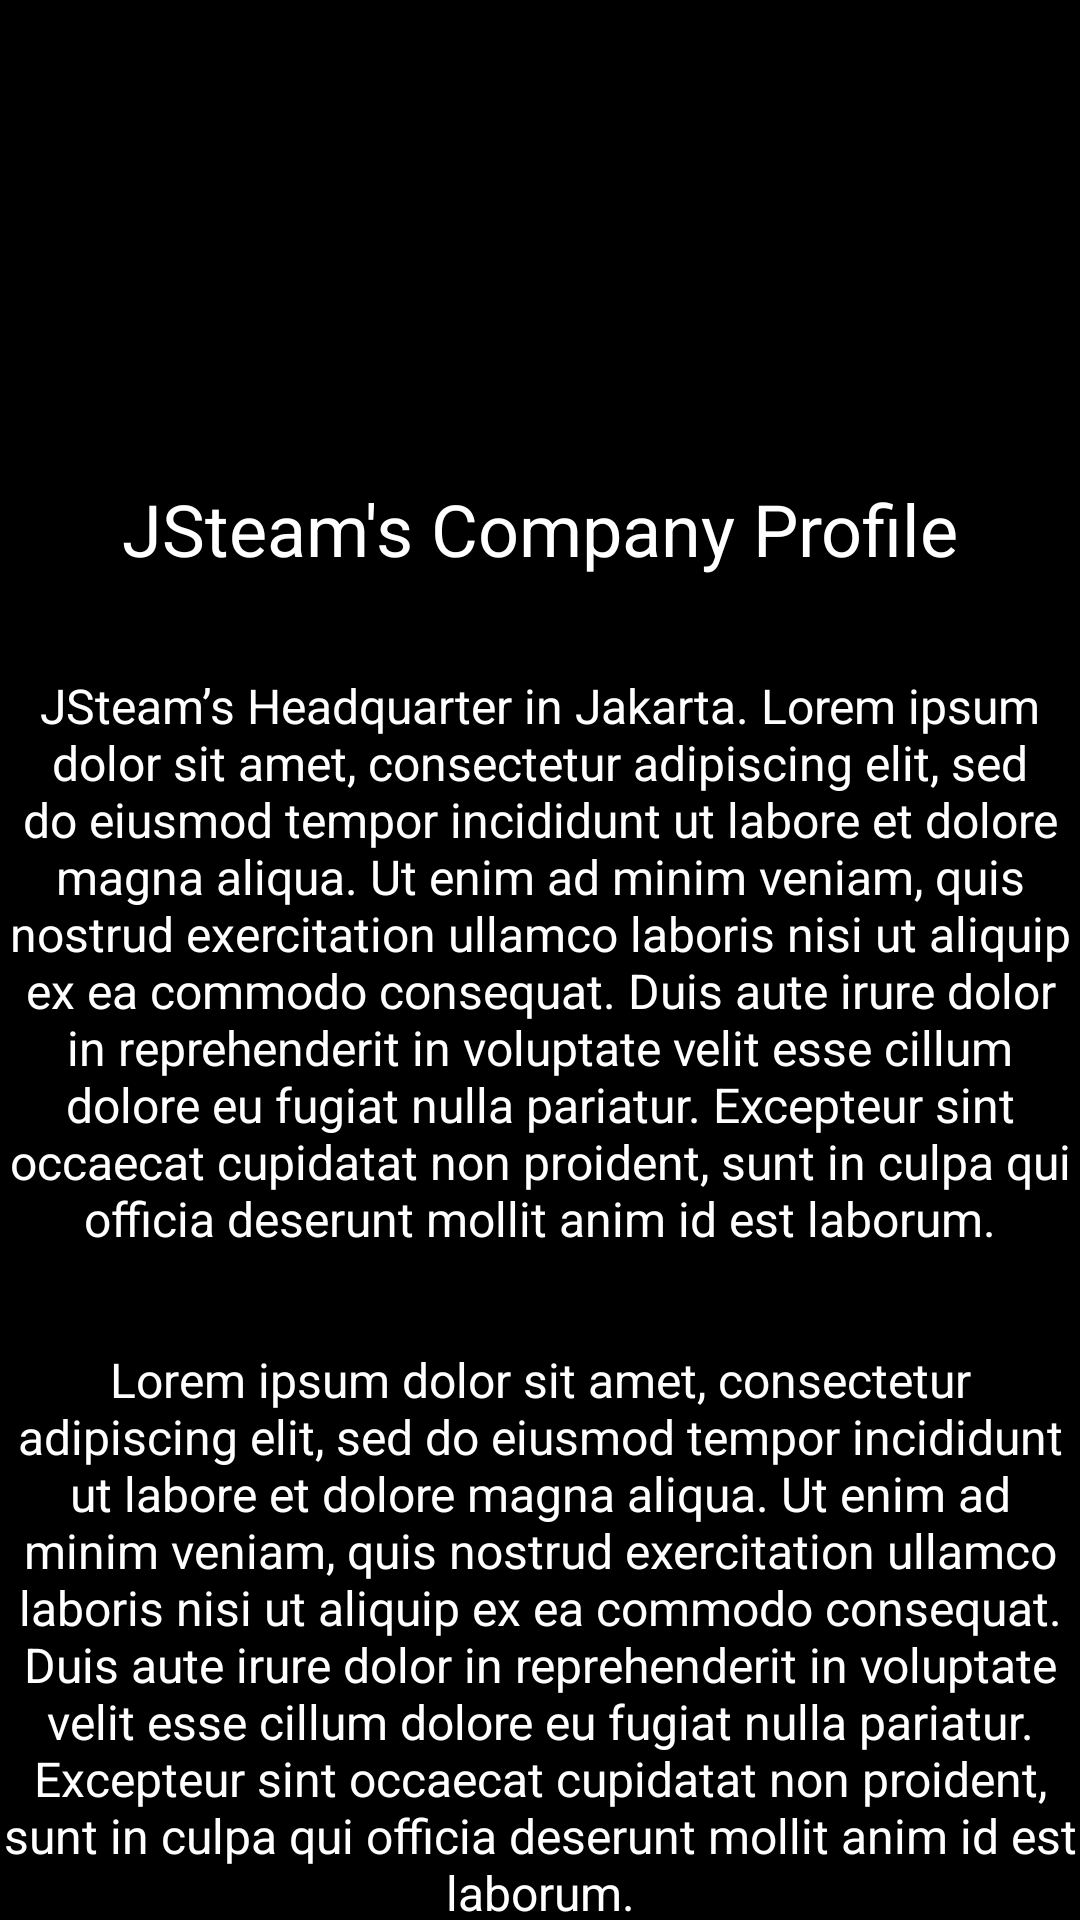

Write the Android layout XML for this screen, with the resource values it uses.
<!-- AndroidManifest.xml: application theme Theme.SignUp -->
<!-- res/layout/fragment_about_us.xml -->
<?xml version="1.0" encoding="utf-8"?>
<RelativeLayout xmlns:android="http://schemas.android.com/apk/res/android"
    android:layout_width="match_parent"
    android:layout_height="match_parent"
    android:background="@color/black">

    <ImageView
        android:id="@+id/logo_image_view"
        android:layout_width="96dp"
        android:layout_height="96dp"
        android:layout_centerHorizontal="true"
        android:layout_marginTop="32dp"
        android:src="@drawable/apple" />

    <TextView
        android:id="@+id/aboutus_title"
        android:layout_width="wrap_content"
        android:layout_height="wrap_content"
        android:layout_below="@id/logo_image_view"
        android:layout_centerHorizontal="true"
        android:layout_marginTop="32dp"
        android:text="JSteam's Company Profile"
        android:textColor="@color/white"
        android:textSize="24sp" />

    <TextView
        android:id="@+id/aboutus_header"
        android:layout_width="match_parent"
        android:layout_height="wrap_content"
        android:layout_below="@id/aboutus_title"
        android:layout_marginTop="32dp"
        android:text="JSteam’s Headquarter in Jakarta. Lorem ipsum dolor sit amet, consectetur adipiscing elit, sed do eiusmod tempor incididunt ut labore et dolore magna aliqua. Ut enim ad minim veniam, quis nostrud exercitation ullamco laboris nisi ut aliquip ex ea commodo consequat. Duis aute irure dolor in reprehenderit in voluptate velit esse cillum dolore eu fugiat nulla pariatur. Excepteur sint occaecat cupidatat non proident, sunt in culpa qui officia deserunt mollit anim id est laborum."
        android:textAlignment="center"
        android:textColor="@color/white"
        android:textSize="16sp" />

    <TextView
        android:id="@+id/aboutus_description"
        android:layout_width="match_parent"
        android:layout_height="wrap_content"
        android:layout_below="@id/aboutus_header"
        android:layout_marginTop="32dp"
        android:text="Lorem ipsum dolor sit amet, consectetur adipiscing elit, sed do eiusmod tempor incididunt ut labore et dolore magna aliqua. Ut enim ad minim veniam, quis nostrud exercitation ullamco laboris nisi ut aliquip ex ea commodo consequat. Duis aute irure dolor in reprehenderit in voluptate velit esse cillum dolore eu fugiat nulla pariatur. Excepteur sint occaecat cupidatat non proident, sunt in culpa qui officia deserunt mollit anim id est laborum."
        android:textAlignment="center"
        android:textColor="@color/white"
        android:textSize="16sp" />

</RelativeLayout>
<!-- resources referenced by this layout -->
<resources>
  <color name="black">#FF000000</color>
  <color name="white">#FFFFFFFF</color>
  <style name="Theme.SignUp" parent="Theme.MaterialComponents.DayNight.NoActionBar">
          
          <item name="colorPrimary">@color/purple_500</item>
          <item name="colorPrimaryVariant">@color/purple_700</item>
          <item name="colorOnPrimary">@color/white</item>
          
          <item name="colorSecondary">@color/teal_200</item>
          <item name="colorSecondaryVariant">@color/teal_700</item>
          <item name="colorOnSecondary">@color/black</item>
          
          <item name="android:statusBarColor">?attr/colorPrimaryVariant</item>
          
      </style>
  <color name="purple_500">#FF6200EE</color>
  <color name="purple_700">#FF3700B3</color>
  <color name="teal_200">#FF03DAC5</color>
  <color name="teal_700">#FF018786</color>
</resources>
